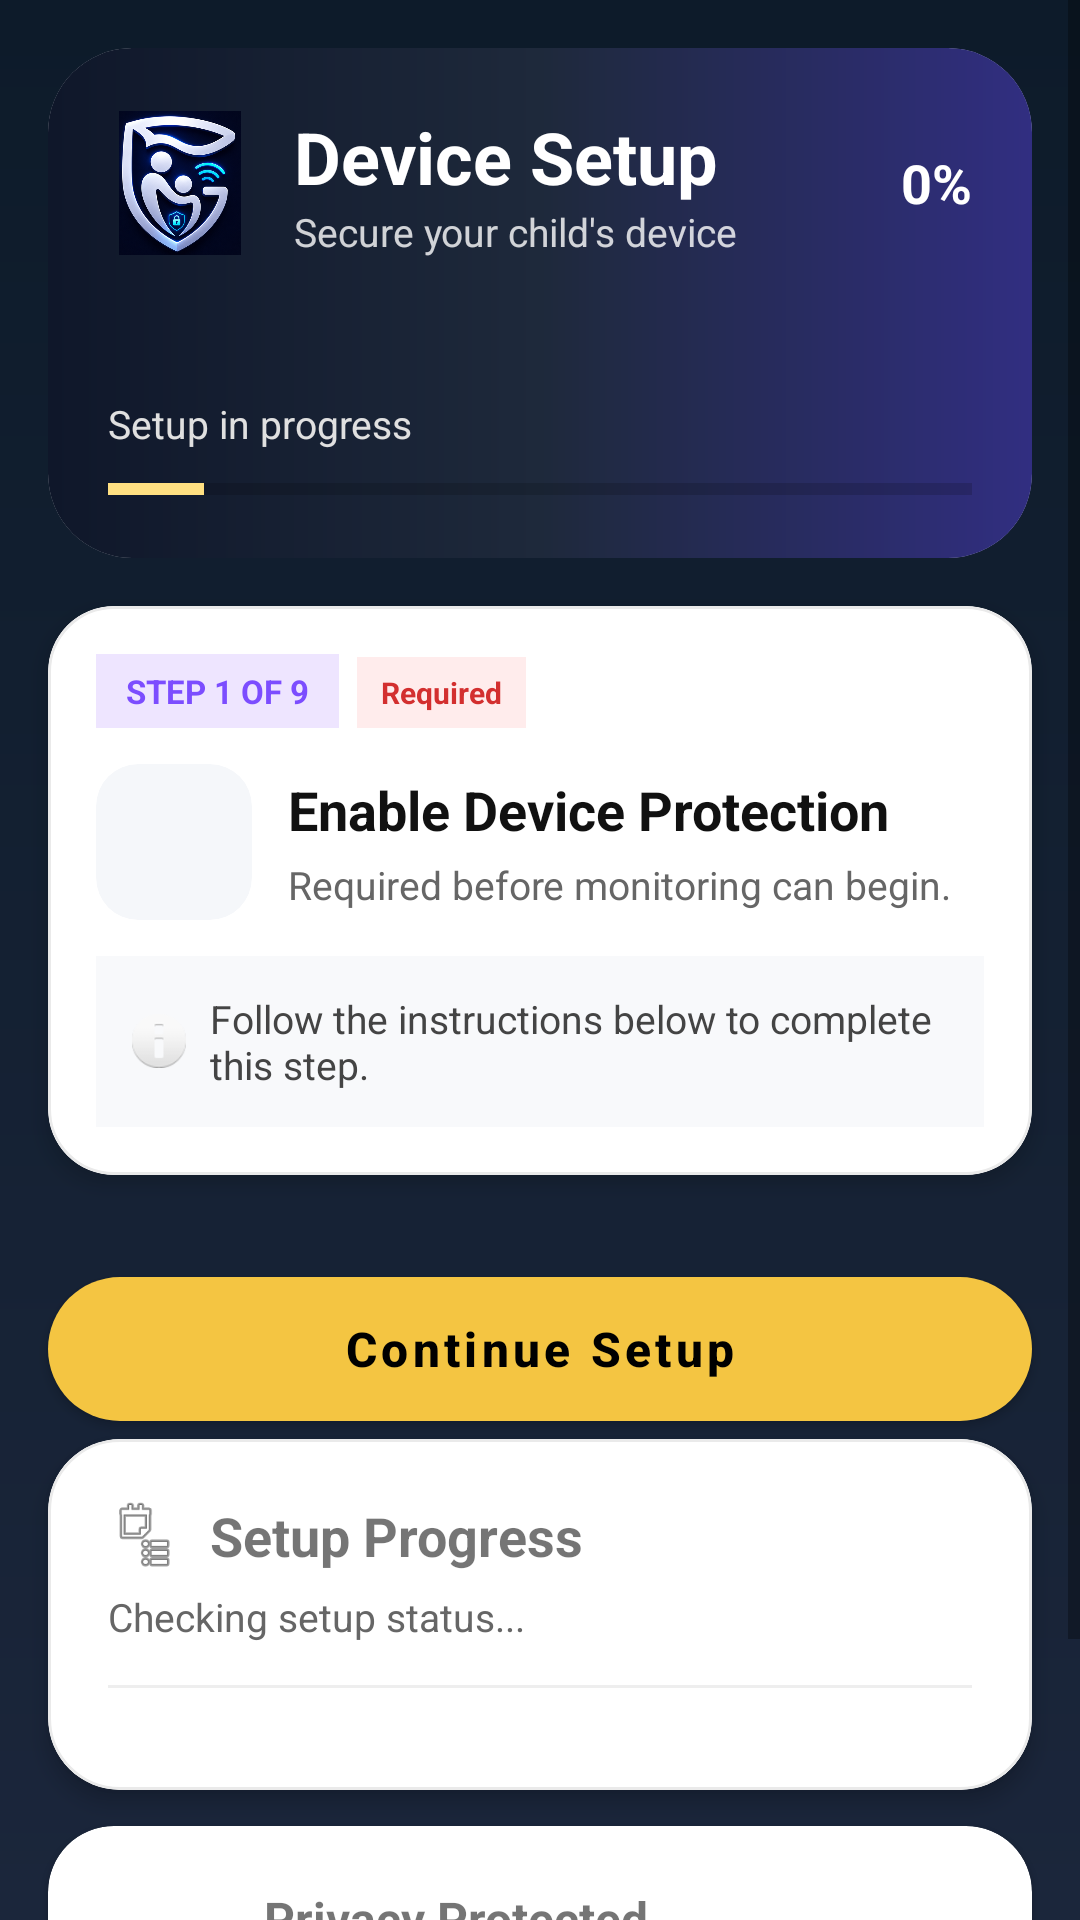

Produce the Android XML layout that renders to this screen, including the resource entries it uses.
<!-- AndroidManifest.xml: application theme Theme.ChildApp -->
<!-- res/layout/activity_setup.xml -->
<?xml version="1.0" encoding="utf-8"?>
<ScrollView
    xmlns:android="http://schemas.android.com/apk/res/android"
    xmlns:app="http://schemas.android.com/apk/res-auto"

    android:layout_width="match_parent"
    android:layout_height="match_parent"

    android:fillViewport="true"
    android:background="@drawable/bg_gradient_dark">

    <LinearLayout
        android:layout_width="match_parent"
        android:layout_height="wrap_content"

        android:orientation="vertical"
        android:paddingBottom="24dp">


        
        <include
            layout="@layout/setup_header_card"/>


        
        <include
            layout="@layout/setup_current_step_card"/>


        
        <com.google.android.material.button.MaterialButton
            android:id="@+id/btnEnableSocialMonitoring"

            android:layout_width="match_parent"
            android:layout_height="60dp"

            android:layout_marginStart="16dp"
            android:layout_marginEnd="16dp"
            android:layout_marginTop="16dp"

            android:text="Continue Setup"
            android:textAllCaps="false"
            android:textStyle="bold"
            android:textSize="16sp"

            app:cornerRadius="30dp"/>



        
        <com.google.android.material.button.MaterialButton

            android:id="@+id/btnAccessibilityHelp"

            style="@style/Widget.Material3.Button.TextButton"

            android:layout_width="wrap_content"
            android:layout_height="wrap_content"

            android:layout_gravity="center"

            android:text="How to Enable Accessibility"

            android:visibility="gone"/>



        
        <com.google.android.material.button.MaterialButton

            android:id="@+id/btnNotificationHelp"

            style="@style/Widget.Material3.Button.TextButton"

            android:layout_width="wrap_content"
            android:layout_height="wrap_content"

            android:layout_gravity="center"

            android:text="Can't enable Notification Access?"

            android:visibility="gone"/>




        

        <include
            layout="@layout/setup_timeline_card"/>



        

        <include
            layout="@layout/setup_security_card"/>



    </LinearLayout>

</ScrollView>
<!-- res/layout/setup_header_card.xml (included above) -->
<?xml version="1.0" encoding="utf-8"?>
<com.google.android.material.card.MaterialCardView
    xmlns:android="http://schemas.android.com/apk/res/android"
    xmlns:app="http://schemas.android.com/apk/res-auto"
    android:layout_width="match_parent"
    android:layout_height="170dp"
    android:layout_margin="16dp"
    app:cardCornerRadius="28dp"
    app:cardElevation="0dp">

    <LinearLayout
        android:layout_width="match_parent"
        android:layout_height="match_parent"
        android:background="@drawable/bg_setup_header"
        android:orientation="vertical"
        android:padding="20dp">

        

        <LinearLayout
            android:layout_width="match_parent"
            android:layout_height="wrap_content"
            android:gravity="center_vertical"
            android:orientation="horizontal">

            <ImageView
                android:id="@+id/imgSetupLogo"
                android:layout_width="48dp"
                android:layout_height="48dp"
                android:src="@drawable/app_logo" />

            <LinearLayout
                android:layout_width="0dp"
                android:layout_height="wrap_content"
                android:layout_marginStart="14dp"
                android:layout_weight="1"
                android:orientation="vertical">

                <TextView
                    android:layout_width="wrap_content"
                    android:layout_height="wrap_content"
                    android:text="Device Setup"
                    android:textColor="#FFFFFF"
                    android:textSize="24sp"
                    android:textStyle="bold"/>

                <TextView
                    android:layout_width="wrap_content"
                    android:layout_height="wrap_content"
                    android:text="Secure your child's device"
                    android:textColor="#CCFFFFFF"
                    android:textSize="13sp"/>

            </LinearLayout>

            <TextView
                android:id="@+id/tvSetupPercent"
                android:layout_width="wrap_content"
                android:layout_height="wrap_content"
                android:text="0%"
                android:textColor="#FFFFFF"
                android:textSize="18sp"
                android:textStyle="bold"/>

        </LinearLayout>

        

        <View
            android:layout_width="match_parent"
            android:layout_height="0dp"
            android:layout_weight="1"/>

        

        <TextView
            android:id="@+id/tvSetupStatus"
            android:layout_width="wrap_content"
            android:layout_height="wrap_content"
            android:text="Setup in progress"
            android:textColor="#E0E0E0"
            android:textSize="13sp"/>

        

        <ProgressBar
            android:id="@+id/setupProgress"
            style="?android:attr/progressBarStyleHorizontal"
            android:layout_width="match_parent"
            android:layout_height="6dp"
            android:layout_marginTop="10dp"
            android:max="9"
            android:progress="1"/>

    </LinearLayout>

</com.google.android.material.card.MaterialCardView>
<!-- res/layout/setup_current_step_card.xml (included above) -->
<?xml version="1.0" encoding="utf-8"?>
<com.google.android.material.card.MaterialCardView
    xmlns:android="http://schemas.android.com/apk/res/android"
    xmlns:app="http://schemas.android.com/apk/res-auto"
    android:layout_width="match_parent"
    android:layout_height="wrap_content"
    android:layout_marginHorizontal="16dp"
    android:layout_marginBottom="12dp"
    app:cardCornerRadius="22dp"
    app:cardElevation="4dp"
    app:strokeColor="#EAEAEA"
    app:strokeWidth="1dp">

    <LinearLayout
        android:layout_width="match_parent"
        android:layout_height="wrap_content"
        android:orientation="vertical"
        android:padding="16dp">

        

        <LinearLayout
            android:layout_width="wrap_content"
            android:layout_height="wrap_content"
            android:orientation="horizontal">

            <TextView
                android:id="@+id/stepProgress"
                android:layout_width="wrap_content"
                android:layout_height="wrap_content"
                android:background="#EEE5FF"
                android:paddingStart="10dp"
                android:paddingTop="5dp"
                android:paddingEnd="10dp"
                android:paddingBottom="5dp"
                android:text="STEP 1 OF 9"
                android:textColor="#7C4DFF"
                android:textSize="11sp"
                android:textStyle="bold"/>

            <TextView
                android:id="@+id/tvRequired"
                android:layout_width="wrap_content"
                android:layout_height="wrap_content"
                android:layout_marginStart="6dp"
                android:background="#FFECEC"
                android:paddingStart="8dp"
                android:paddingTop="5dp"
                android:paddingEnd="8dp"
                android:paddingBottom="5dp"
                android:text="Required"
                android:textColor="#D32F2F"
                android:textSize="10sp"
                android:textStyle="bold"/>

        </LinearLayout>

        

        <LinearLayout
            android:layout_width="match_parent"
            android:layout_height="wrap_content"
            android:layout_marginTop="12dp"
            android:gravity="center_vertical"
            android:orientation="horizontal">

            

            <com.google.android.material.card.MaterialCardView
                android:layout_width="52dp"
                android:layout_height="52dp"
                app:cardBackgroundColor="#F5F7FA"
                app:cardCornerRadius="14dp"
                app:cardElevation="0dp">

                <ImageView
                    android:id="@+id/stepIcon"
                    android:layout_width="26dp"
                    android:layout_height="26dp"
                    android:layout_gravity="center"
                    android:contentDescription="Step Icon"/>

            </com.google.android.material.card.MaterialCardView>

            

            <LinearLayout
                android:layout_width="0dp"
                android:layout_height="wrap_content"
                android:layout_marginStart="12dp"
                android:layout_weight="1"
                android:orientation="vertical">

                <TextView
                    android:id="@+id/statusText"
                    android:layout_width="match_parent"
                    android:layout_height="wrap_content"
                    android:text="Enable Device Protection"
                    android:textColor="#111111"
                    android:textSize="18sp"
                    android:textStyle="bold"/>

                <TextView
                    android:id="@+id/tvStepDescription"
                    android:layout_width="match_parent"
                    android:layout_height="wrap_content"
                    android:layout_marginTop="4dp"
                    android:text="Required before monitoring can begin."
                    android:textColor="#666666"
                    android:textSize="13sp"/>

            </LinearLayout>

        </LinearLayout>

        

        <LinearLayout
            android:layout_width="match_parent"
            android:layout_height="wrap_content"
            android:layout_marginTop="12dp"
            android:background="#F8F9FB"
            android:gravity="center_vertical"
            android:orientation="horizontal"
            android:padding="12dp">

            <ImageView
                android:layout_width="18dp"
                android:layout_height="18dp"
                android:src="@android:drawable/ic_dialog_info"
                android:contentDescription="Info"/>

            <TextView
                android:id="@+id/tvInfoText"
                android:layout_width="0dp"
                android:layout_height="wrap_content"
                android:layout_marginStart="8dp"
                android:layout_weight="1"
                android:text="Follow the instructions below to complete this step."
                android:textColor="#444444"
                android:textSize="13sp"/>

        </LinearLayout>

    </LinearLayout>

</com.google.android.material.card.MaterialCardView>
<!-- res/layout/setup_timeline_card.xml (included above) -->
<?xml version="1.0" encoding="utf-8"?>
<com.google.android.material.card.MaterialCardView
    xmlns:android="http://schemas.android.com/apk/res/android"
    xmlns:app="http://schemas.android.com/apk/res-auto"
    android:layout_width="match_parent"
    android:layout_height="wrap_content"
    android:layout_marginHorizontal="16dp"
    android:layout_marginBottom="12dp"
    app:cardCornerRadius="24dp"
    app:cardElevation="4dp"
    app:strokeColor="#EAEAEA"
    app:strokeWidth="1dp">

    <LinearLayout
        android:layout_width="match_parent"
        android:layout_height="wrap_content"
        android:orientation="vertical"
        android:padding="20dp">

        

        <LinearLayout
            android:layout_width="match_parent"
            android:layout_height="wrap_content"
            android:gravity="center_vertical"
            android:orientation="horizontal">

            <ImageView
                android:layout_width="24dp"
                android:layout_height="24dp"
                android:src="@android:drawable/ic_menu_agenda"
                android:contentDescription="Progress"/>

            <TextView
                android:layout_width="wrap_content"
                android:layout_height="wrap_content"
                android:layout_marginStart="10dp"
                android:text="Setup Progress"
                android:textSize="18sp"
                android:textStyle="bold"/>

        </LinearLayout>

        

        <TextView
            android:id="@+id/tvProgressSummary"
            android:layout_width="wrap_content"
            android:layout_height="wrap_content"
            android:layout_marginTop="6dp"
            android:text="Checking setup status..."
            android:textColor="#666666"
            android:textSize="13sp"/>

        

        <View
            android:layout_width="match_parent"
            android:layout_height="1dp"
            android:layout_marginTop="14dp"
            android:layout_marginBottom="14dp"
            android:background="#EEEEEE"/>

        

        <LinearLayout
            android:id="@+id/checklistLayout"
            android:layout_width="match_parent"
            android:layout_height="wrap_content"
            android:orientation="vertical"/>

    </LinearLayout>

</com.google.android.material.card.MaterialCardView>
<!-- res/layout/setup_security_card.xml (included above) -->
<?xml version="1.0" encoding="utf-8"?>
<com.google.android.material.card.MaterialCardView
    xmlns:android="http://schemas.android.com/apk/res/android"
    xmlns:app="http://schemas.android.com/apk/res-auto"
    android:layout_width="match_parent"
    android:layout_height="wrap_content"
    android:layout_marginHorizontal="16dp"
    android:layout_marginBottom="20dp"
    app:cardCornerRadius="22dp">

    <LinearLayout
        android:layout_width="match_parent"
        android:layout_height="wrap_content"
        android:orientation="horizontal"
        android:padding="20dp">

        <ImageView
            android:layout_width="40dp"
            android:layout_height="40dp"
            android:src="@drawable/ic_shield" />

        <LinearLayout
            android:layout_width="0dp"
            android:layout_height="wrap_content"
            android:layout_weight="1"
            android:layout_marginStart="12dp"
            android:orientation="vertical">

            <TextView
                android:layout_width="wrap_content"
                android:layout_height="wrap_content"
                android:text="Privacy Protected"
                android:textStyle="bold"
                android:textSize="16sp"/>

            <TextView
                android:layout_width="wrap_content"
                android:layout_height="wrap_content"
                android:text="Monitoring is performed securely on this device."
                android:textColor="#777777"/>

        </LinearLayout>

    </LinearLayout>

</com.google.android.material.card.MaterialCardView>
<!-- resources referenced by this layout -->
<resources>
  <!-- drawable app_logo: png bitmap (drawable, 266263 bytes) -->
  <!-- drawable bg_gradient_dark (drawable) -->
  <?xml version="1.0" encoding="utf-8"?>
  <shape xmlns:android="http://schemas.android.com/apk/res/android">
  
      <gradient
          android:startColor="#0D1B2A"
          android:endColor="#1B263B"
          android:angle="270" />
  
  </shape>
  <!-- drawable bg_setup_header (drawable) -->
  <shape xmlns:android="http://schemas.android.com/apk/res/android">
      <gradient
          android:startColor="#0F172A"
          android:centerColor="#1E293B"
          android:endColor="#312E81"
          android:angle="0"/>
  </shape>
  <style name="Theme.ChildApp" parent="Theme.MaterialComponents.DayNight.NoActionBar">
  
          
          <item name="colorPrimary">@color/gold_primary</item>
          <item name="colorPrimaryVariant">@color/premium_dark</item>
          <item name="colorOnPrimary">@android:color/black</item>
  
          
          <item name="colorSecondary">@color/gold_light</item>
          <item name="colorSecondaryVariant">@color/gold_dark</item>
          <item name="colorOnSecondary">@android:color/black</item>
  
          
          <item name="android:statusBarColor">@android:color/transparent</item>
          <item name="android:navigationBarColor">@color/premium_dark</item>
  
          
          <item name="android:windowBackground">@color/premium_dark</item>
  
          
          <item name="windowActionBar">false</item>
          <item name="windowNoTitle">true</item>
  
      </style>
  <color name="gold_primary">#F4C542</color>
  <color name="premium_dark">#0B1020</color>
  <color name="gold_light">#FFE082</color>
  <color name="gold_dark">#C89B2C</color>
</resources>
